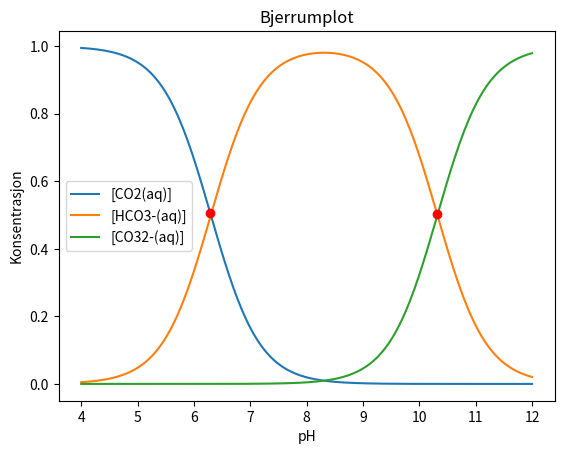

Python code for this plot:
# Oppgave 5.5 fra kjemihefte
import numpy as np
import matplotlib.pyplot as plt

k1 = 5.01e-7
k2 = 4.79e-11

pH = np.linspace(4,12,200)
H = 10**-pH

co2 = H**2 / (H**2 + k1*H + k1*k2)
hco3 = (k1*H) / (H**2 + k1*H + k1*k2)
co3 = (k1*k2) / (H**2 + k1*H + k1*k2)

cross1 = np.argwhere(np.diff(np.sign(co2 - hco3)) != 0).reshape(-1) + 0
cross2 = np.argwhere(np.diff(np.sign(hco3 - co3)) != 0).reshape(-1) + 0
print(np.sign(hco3 - co3))
print(np.diff(np.sign(hco3 - co3)) != 0)


plt.plot(pH, co2, label = '[CO2(aq)]')
plt.plot(pH, hco3, label = '[HCO3-(aq)]')
plt.plot(pH, co3, label = '[CO32-(aq)]')
plt.plot(pH[cross1], co2[cross1], 'ro')
plt.plot(pH[cross2], hco3[cross2], 'ro')
plt.legend()
plt.title('Bjerrumplot')
plt.xlabel('pH')
plt.ylabel('Konsentrasjon')
plt.savefig('bjerrum_plot.png')
plt.show()

print('Kurvene til CO2 og HCO3- skjærer hverandre ved pH = %.2f' %(pH[cross1]))
print('Kurvene til HCO3 og CO32- skjærer hverandre ved pH = %.2f' %(pH[cross2]))


'''
Terminal> bjerrum_plot.py"
Kurvene til CO2 og HCO3- skjærer hverandre ved pH = 6.29
Kurvene til HCO3 og CO32- skjærer hverandre ved pH = 10.31

Process finished with exit code 0
'''